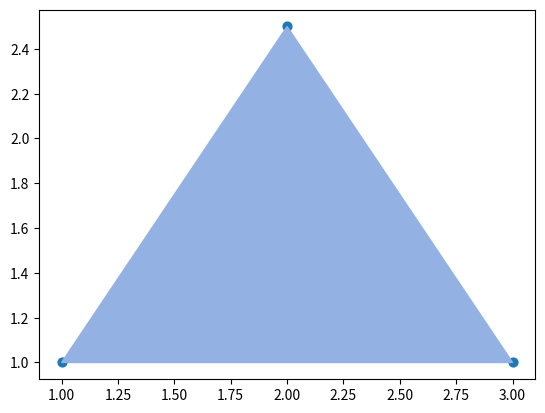

This chart was generated by the following Python code:
import numpy as np 
import matplotlib.pyplot as plt

X = np.array([[1,1], [2,2.5], [3, 1]])
Y = ['#93b1e2', 'red', 'blue']

plt.figure()
plt.scatter(X[:, 0], X[:, 1], s = 40)

t1 = plt.Polygon(X[:3,:], color=Y[0])
plt.gca().add_patch(t1)


plt.show()
